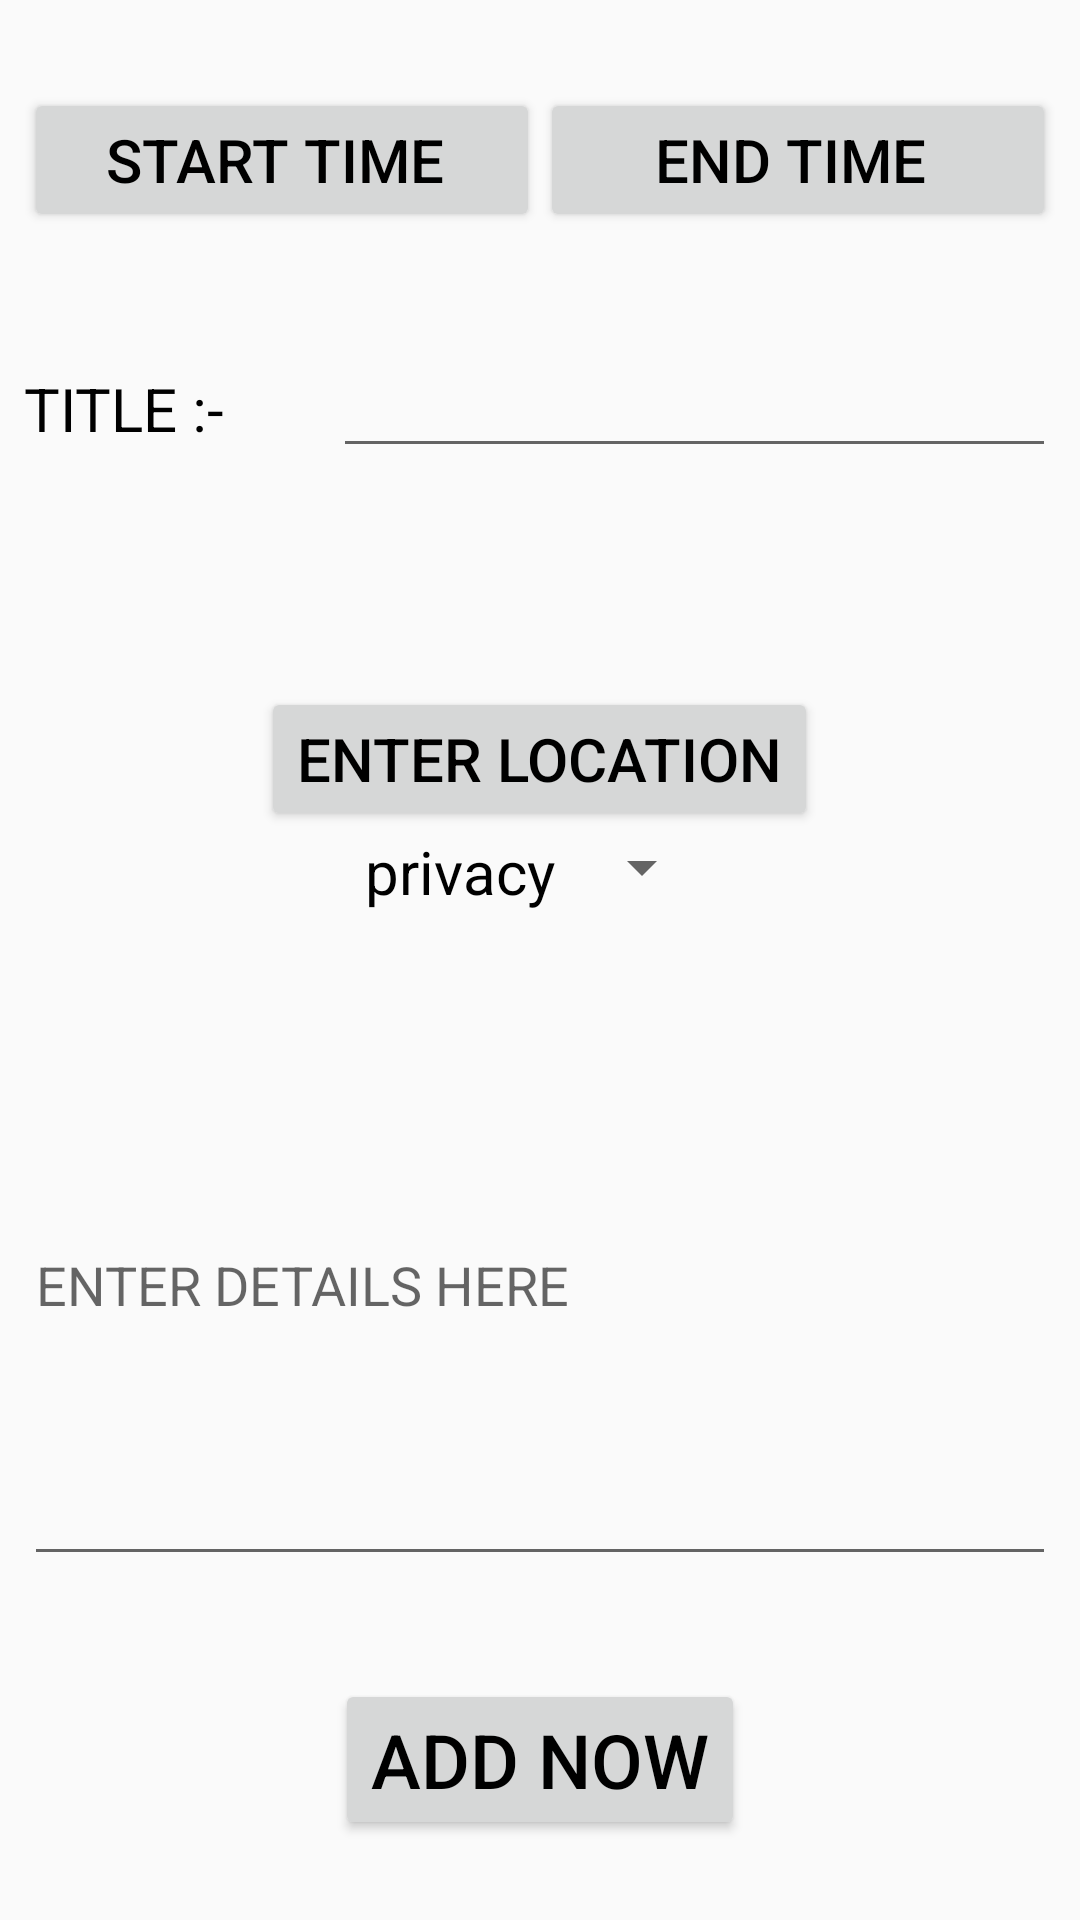

Android layout source for this screen:
<!-- AndroidManifest.xml: application theme AppTheme -->
<!-- res/layout/activity_add_event.xml -->
<?xml version="1.0" encoding="utf-8"?>
<LinearLayout
        android:orientation="vertical"
        xmlns:android="http://schemas.android.com/apk/res/android"
        xmlns:tools="http://schemas.android.com/tools"
        xmlns:app="http://schemas.android.com/apk/res-auto"
        android:layout_width="match_parent"
        android:layout_height="match_parent"
        tools:context=".calender.AddEvent"
        android:weightSum="6"
>
    <LinearLayout
            android:orientation="horizontal"
            android:layout_width="match_parent"
            android:layout_height="0dp"
            android:layout_weight="1"
            android:gravity="center"
            android:padding="8dp"
    >
        <Button
                android:id="@+id/addEventStartTime"
                android:layout_weight="1"
                android:layout_width="0dp"
                android:layout_height="wrap_content"
                android:text="Start Time "
                android:textColor="#000000"
                android:textSize="20sp"/>

        <Button
                android:id="@+id/addEventEndTime"
                android:layout_weight="1"
                android:layout_width="0dp"
                android:layout_height="wrap_content"
                android:text="End Time "
                android:textColor="#000000"
                android:textSize="20sp"
        />
    </LinearLayout>
    <LinearLayout
            android:layout_width="match_parent"
            android:layout_height="0dp"
            android:layout_weight="1"
            android:orientation="horizontal"
            android:padding="8dp"
    >
        <TextView
                android:layout_weight=".3"
                android:layout_width="0dp"
                android:layout_height="wrap_content"
                android:text="TITLE :-"
                android:textColor="#000000"
                android:textSize="20sp"
        />

        <EditText
                android:id="@+id/AddEventTitle"
                android:layout_width="0dp"
                android:layout_height="wrap_content"
                android:layout_weight=".7"/>
    </LinearLayout>
    <LinearLayout
            android:layout_width="match_parent"
            android:layout_height="0dp"
            android:layout_weight="1"
            android:gravity="center"
            android:orientation="vertical"
    >
        <Button
                android:id="@+id/addLocation"
                android:text="Enter Location"
                android:layout_width="wrap_content"
                android:layout_height="wrap_content"
                android:textColor="#000000"
                android:textSize="20sp"/>
        <LinearLayout
                android:layout_width="wrap_content"
                android:layout_height="wrap_content">
            <TextView
                    android:layout_width="wrap_content"
                    android:layout_height="wrap_content"
                    android:text= "privacy "
                    android:textSize="20sp"
                    android:textColor="#000000"
            />
            <Spinner
                    android:layout_width="wrap_content"
                    android:layout_height="wrap_content"
            android:id="@+id/spinnerPrivacy"></Spinner>
        </LinearLayout>
    </LinearLayout>
    <LinearLayout
            android:layout_width="match_parent"
            android:layout_height="0dp"
            android:layout_weight="2"
            android:padding="8dp"
    >
        <EditText
                android:id="@+id/AddEventDetails"
                android:hint="ENTER DETAILS HERE "
                android:layout_width="match_parent"
                android:layout_height="match_parent"
        />
    </LinearLayout>
    <LinearLayout
            android:layout_width="match_parent"
            android:layout_height="0dp"
            android:layout_weight="1"
            android:gravity="center"
    >
        <Button
                android:id="@+id/AddEventAdd"
                android:text="Add now"
                android:layout_width="wrap_content"
                android:layout_height="wrap_content"
                android:textColor="#000000"
                android:textSize="25sp"/>
    </LinearLayout>


</LinearLayout>
<!-- resources referenced by this layout -->
<resources>
  <style name="AppTheme" parent="Theme.AppCompat.Light.DarkActionBar">
          
          <item name="colorPrimary">@color/colorPrimary</item>
          <item name="colorPrimaryDark">@color/colorPrimaryDark</item>
          <item name="colorAccent">@color/colorAccent</item>
      </style>
  <color name="colorPrimary">#5d979b</color>
  <color name="colorPrimaryDark">#dbe6e8</color>
  <color name="colorAccent">#D81B60</color>
</resources>
